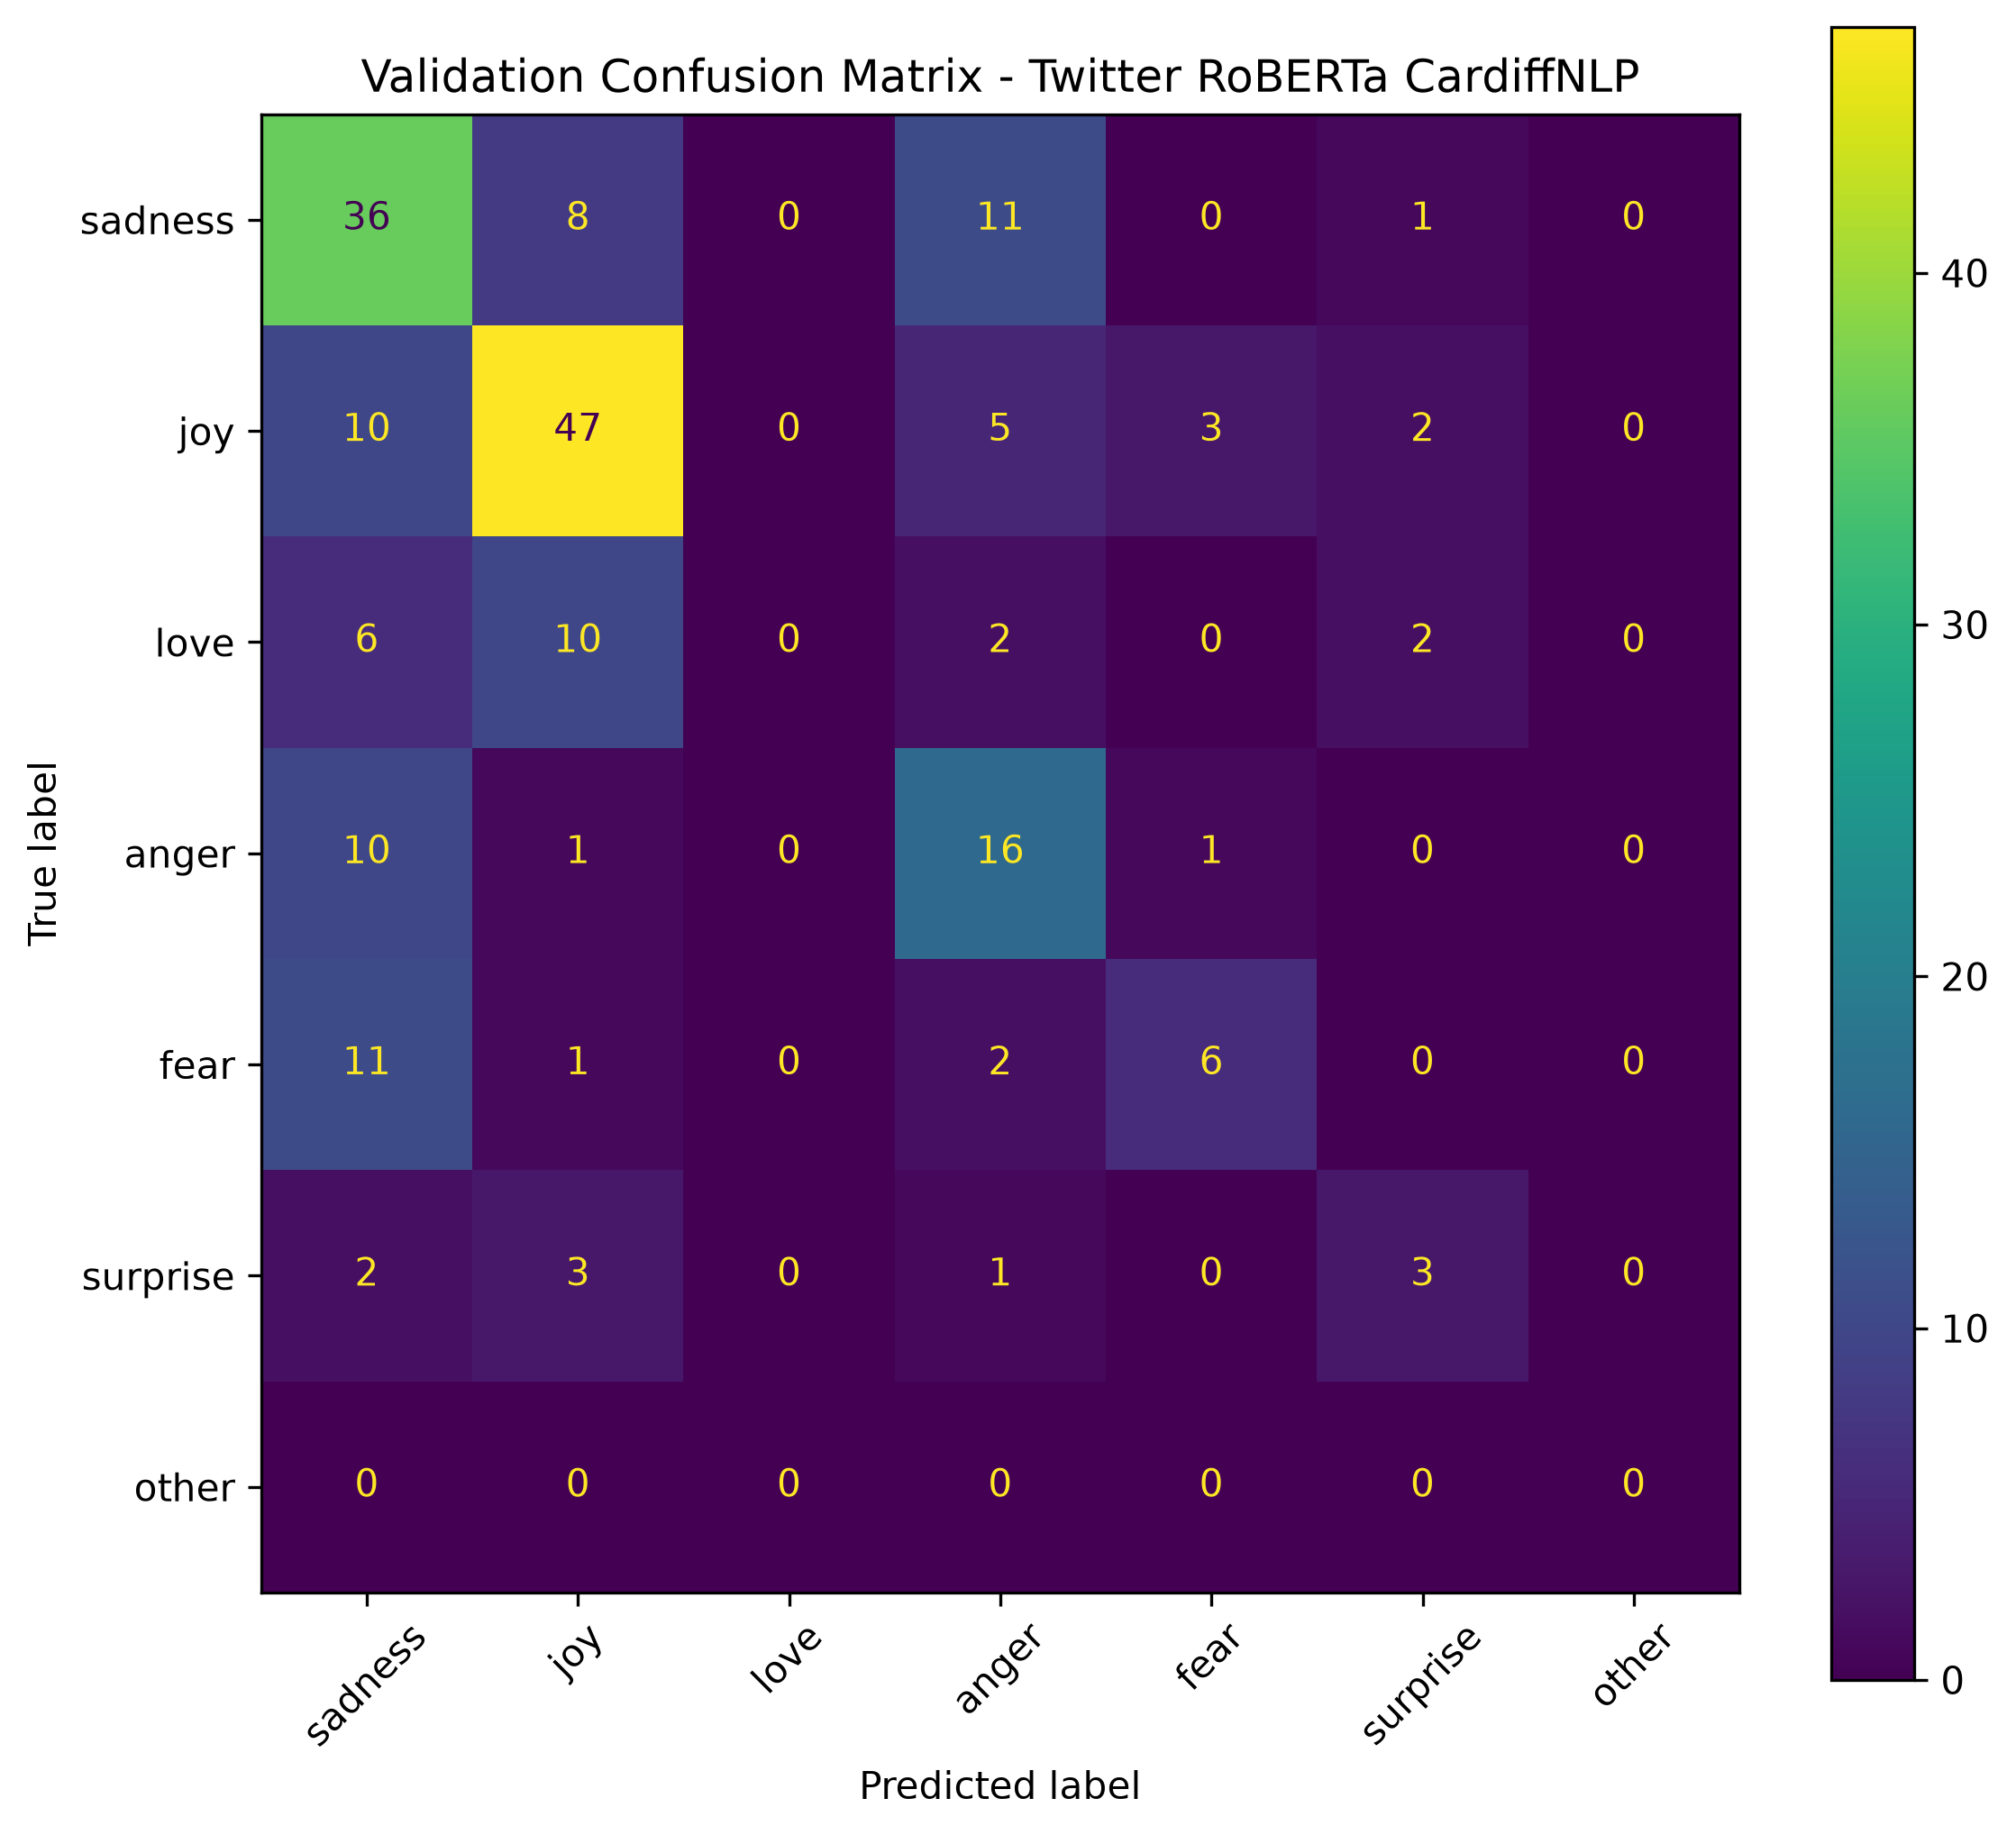

Values plotted in this chart, from the file beside it:
, Pred sadness, Pred joy, Pred love, Pred anger, Pred fear, Pred surprise, Pred other
True sadness, 36, 8, 0, 11, 0, 1, 0
True joy, 10, 47, 0, 5, 3, 2, 0
True love, 6, 10, 0, 2, 0, 2, 0
True anger, 10, 1, 0, 16, 1, 0, 0
True fear, 11, 1, 0, 2, 6, 0, 0
True surprise, 2, 3, 0, 1, 0, 3, 0
True other, 0, 0, 0, 0, 0, 0, 0
